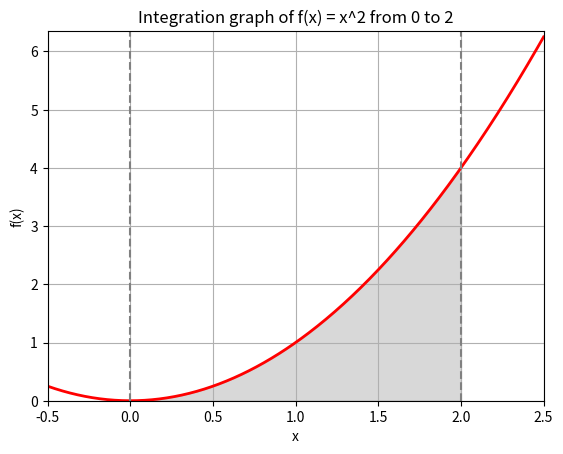

The script that saved this image:
import numpy as np
import matplotlib.pyplot as plt
from scipy.integrate import quad

# Define the function to integrate
def f(x):
    return x ** 2

# Integration parameters
a = 0  # Lower bound
b = 2  # Upper bound
n = 10000  # Number of points for the Monte Carlo method

# Monte Carlo method for integral calculation
samples = np.random.uniform(a, b, n)
integral_monte_carlo = (b - a) * np.mean(f(samples))

# Calculate the analytical integral using quad
integral_analytical, error = quad(f, a, b)

# Print results
print("Integral using Monte Carlo:", integral_monte_carlo)
print("Analytical integral:", integral_analytical)
print("Difference:", abs(integral_analytical - integral_monte_carlo))

# Plotting the graph
x = np.linspace(-0.5, 2.5, 400)
y = f(x)

fig, ax = plt.subplots()
ax.plot(x, y, 'r', linewidth=2)
ix = np.linspace(a, b)
iy = f(ix)
ax.fill_between(ix, iy, color='gray', alpha=0.3)
ax.set_xlim([x[0], x[-1]])
ax.set_ylim([0, max(y) + 0.1])
ax.set_xlabel('x')
ax.set_ylabel('f(x)')
ax.axvline(x=a, color='gray', linestyle='--')
ax.axvline(x=b, color='gray', linestyle='--')
ax.set_title('Integration graph of f(x) = x^2 from ' + str(a) + ' to ' + str(b))
plt.grid()
plt.show()
